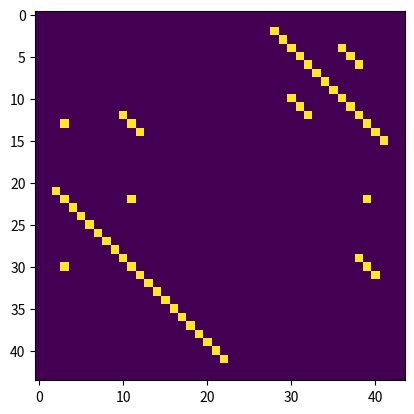
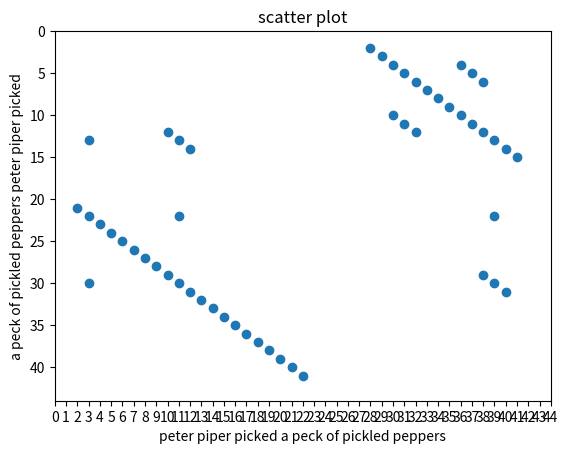

These figures' Python source, in order: (Note: this script raises an exception after producing the figures.)
import matplotlib.pylab as plt
import numpy
def dotplot(seqA,seqB,w,s):
    dp=numpy.zeros((len(seqA),len(seqB)),dtype=int)
    a=int(w/2)
    for i in range(0,len(seqA)-w+1):
        #print(seqA[i:i+w])
        for x in range(0,len(seqB)-w+1):
            counter=0
            #print(seqA[i:i+w],seqB[x:x+w])
            for y in range(0,w):
                if seqA[i:i+w][y]==seqB[x:x+w][y]:
                    counter+=1
            if counter>=s:
                dp[i+a][x+a]=1
    return dp
print(dotplot("WINDQWS","WQNDERS",3,2))
def dotplotASCII(dp,seqA,seqB,heading,filename):
    f = open("first-dotplot.txt","w")
    print(heading, file=f)
    print('|' + seqB,file=f)
    for i in range(len(dp)):
        print(seqA[i], end='', file=f)
        for j in range(len(dp[0])):
            if dp[i][j]==0:
                print(" ", end='', file=f)
            elif dp[i][j]==1:
                print("*", end='', file=f)
        print(file=f)


seqA="peter piper picked a peck of pickled peppers"
seqB="a peck of pickled peppers peter piper picked"
dp = dotplot(seqA,seqB,5,4)
print(dotplotASCII(dp,seqA,seqB,"My first dotplot","first-dotplot.txt"))
plt.imshow(dp)
plt.show()
def dotplot2Grahics(dp,hdA,hdB):
    x=[]
    y=[]
    a=[]
    b=[]
    c=[]
    seqA="peter piper picked a peck of pickled peppers"
    seqB="a peck of pickled peppers peter piper picked"
    dp = dotplot(seqA,seqB,5,4)
    for i in seqA:
        a.append(i)
    for i in seqB:
        b.append(i)
    for i in range(0,len(seqA)+1):
        c.append(i)
    print(c)
    for i in range(len(dp)):
        for j in range(len(dp[0])):
            if dp[i][j]==1:
                x.append(j)
                y.append(i)
    plt.scatter(x,y)
    plt.title("scatter plot")
    plt.xlabel(hdA)
    plt.ylabel(hdB)
    plt.axis([0,len(seqA), len(seqB),0])
    plt.xticks(c,a)
    plt.yticks(c,b)
    plt.show()
print(dotplot2Grahics(dp,seqA,seqB))
